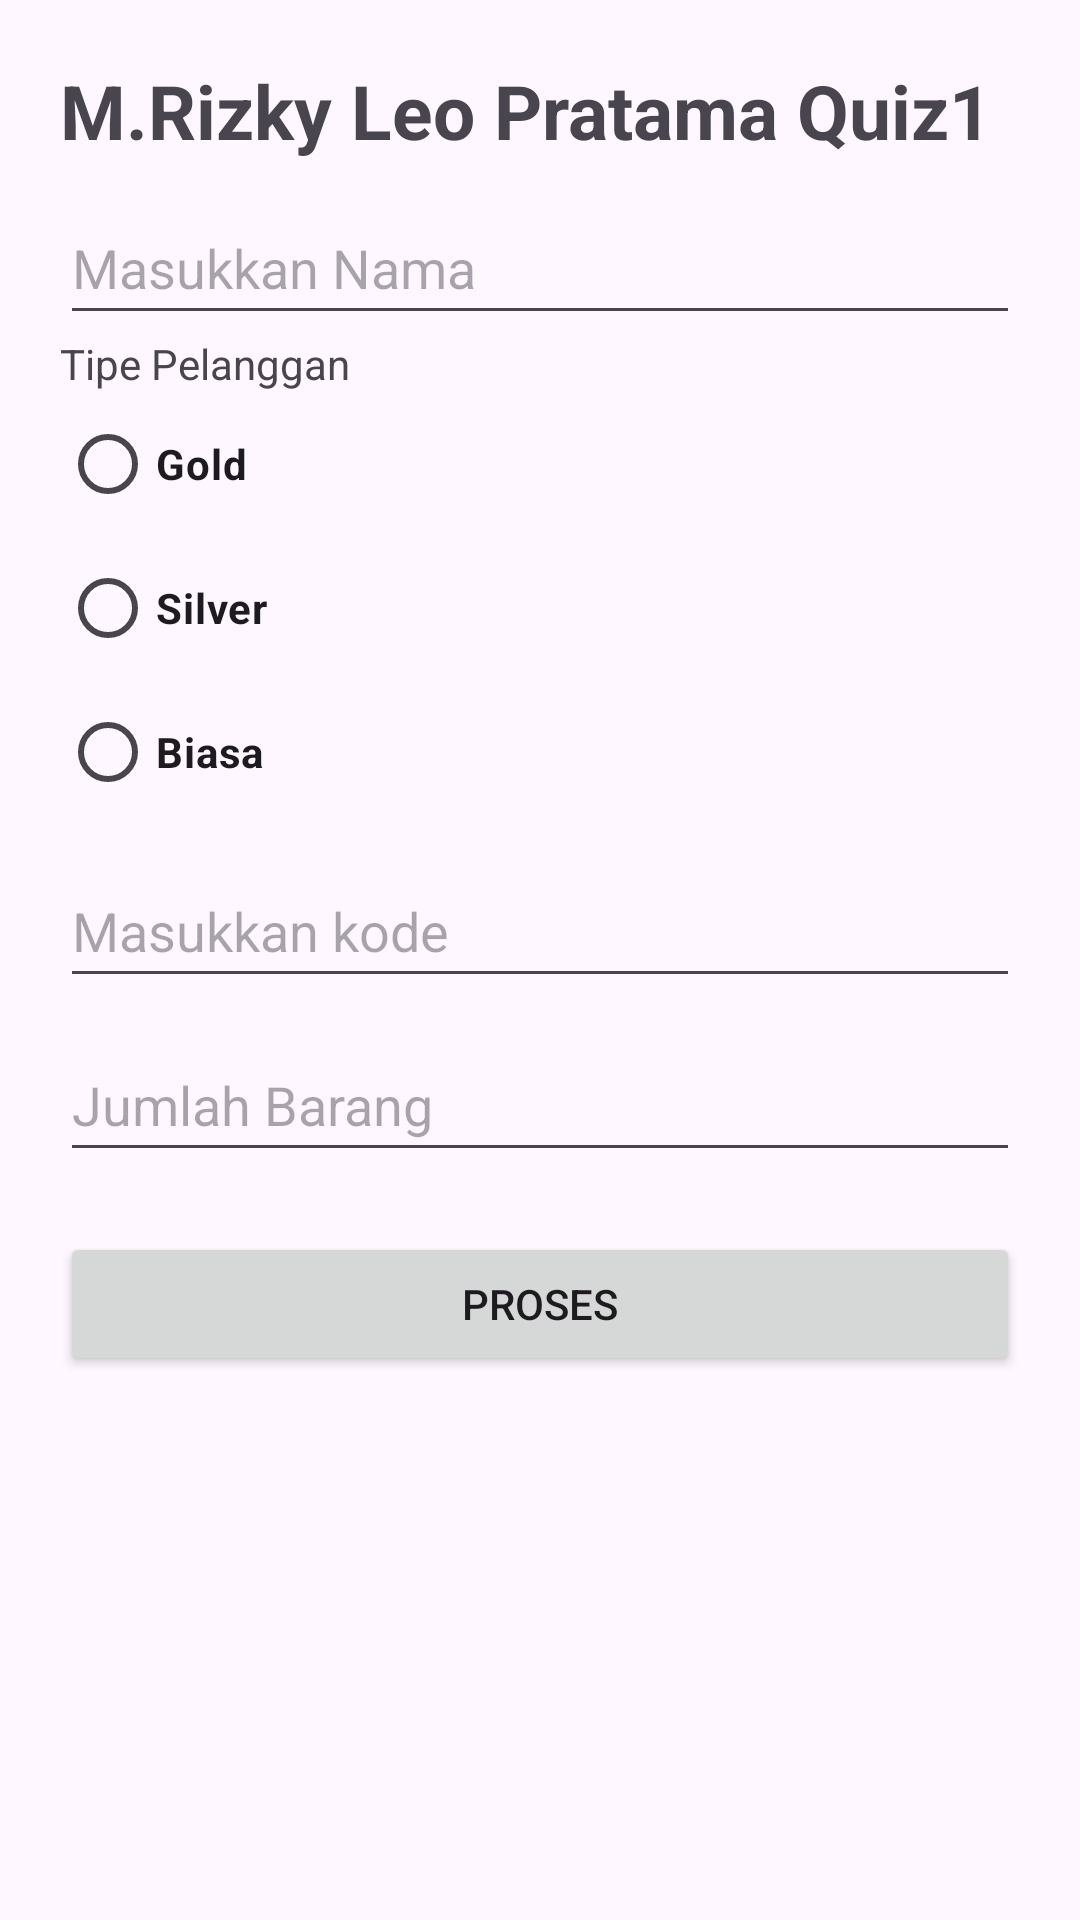

The Android layout XML behind this screen, and the referenced resources:
<!-- AndroidManifest.xml: application theme Theme.RizkyLeoQuiz1 -->
<!-- res/layout/activity_main.xml -->
<?xml version="1.0" encoding="utf-8"?>
<LinearLayout
    xmlns:android="http://schemas.android.com/apk/res/android"
    xmlns:app="http://schemas.android.com/apk/res-auto"
    xmlns:tools="http://schemas.android.com/tools"
    android:padding="20dp"
    android:orientation="vertical"
    android:layout_width="match_parent"
    android:layout_height="match_parent"
    tools:context=".MainActivity">
    <TextView
      android:layout_width="wrap_content"
      android:layout_height="wrap_content"
      android:text="@string/m_rizky_leo_pratama_quiz1"
        android:textSize="25sp"
        android:textStyle="bold"
        app:layout_constraintBottom_toBottomOf="parent"
        app:layout_constraintEnd_toEndOf="parent"
        app:layout_constraintStart_toStartOf="parent"
        app:layout_constraintTop_toTopOf="parent"/>

    <EditText
        android:id="@+id/nama"
        android:hint="Masukkan Nama"
        android:layout_width="match_parent"
        android:layout_height="wrap_content"
        android:layout_marginTop="10dp"
        android:minHeight="48dp"/>
    <TextView
        android:text="@string/tipe_pelanggan"
        android:layout_width="match_parent"
        android:layout_height="wrap_content"/>

    <RadioButton
        android:id="@+id/rgold"
        android:layout_width="match_parent"
        android:layout_height="wrap_content"
        android:text="Gold"
        android:textStyle="bold"/>

    <RadioButton
        android:id="@+id/rsilver"
        android:layout_width="match_parent"
        android:layout_height="wrap_content"
        android:text="Silver"
        android:textStyle="bold"/>

    <RadioButton
        android:id="@+id/rbiasa"
        android:layout_width="match_parent"
        android:layout_height="wrap_content"
        android:text="Biasa"
        android:textStyle="bold"/>
    <EditText
        android:id="@+id/kode"
        android:hint="Masukkan kode"
        android:layout_width="match_parent"
        android:layout_height="wrap_content"
        android:layout_marginTop="10dp"
        android:minHeight="48dp"/>
    <EditText
        android:id="@+id/jumlah"
        android:hint="Jumlah Barang"
        android:inputType="number"
        android:layout_width="match_parent"
        android:layout_height="wrap_content"
        android:layout_marginTop="10dp"
        android:minHeight="48dp"/>
    <Button
        android:id="@+id/process_button"
        android:layout_width="match_parent"
        android:layout_height="wrap_content"
        android:text="Proses"
        android:layout_marginTop="20dp"/>


</LinearLayout>
<!-- resources referenced by this layout -->
<resources>
  <string name="m_rizky_leo_pratama_quiz1">M.Rizky Leo Pratama Quiz1</string>
  <string name="tipe_pelanggan">Tipe Pelanggan</string>
  <style name="Theme.RizkyLeoQuiz1" parent="Base.Theme.RizkyLeoQuiz1" />
  <style name="Base.Theme.RizkyLeoQuiz1" parent="Theme.Material3.DayNight.NoActionBar">
          
          
      </style>
</resources>
